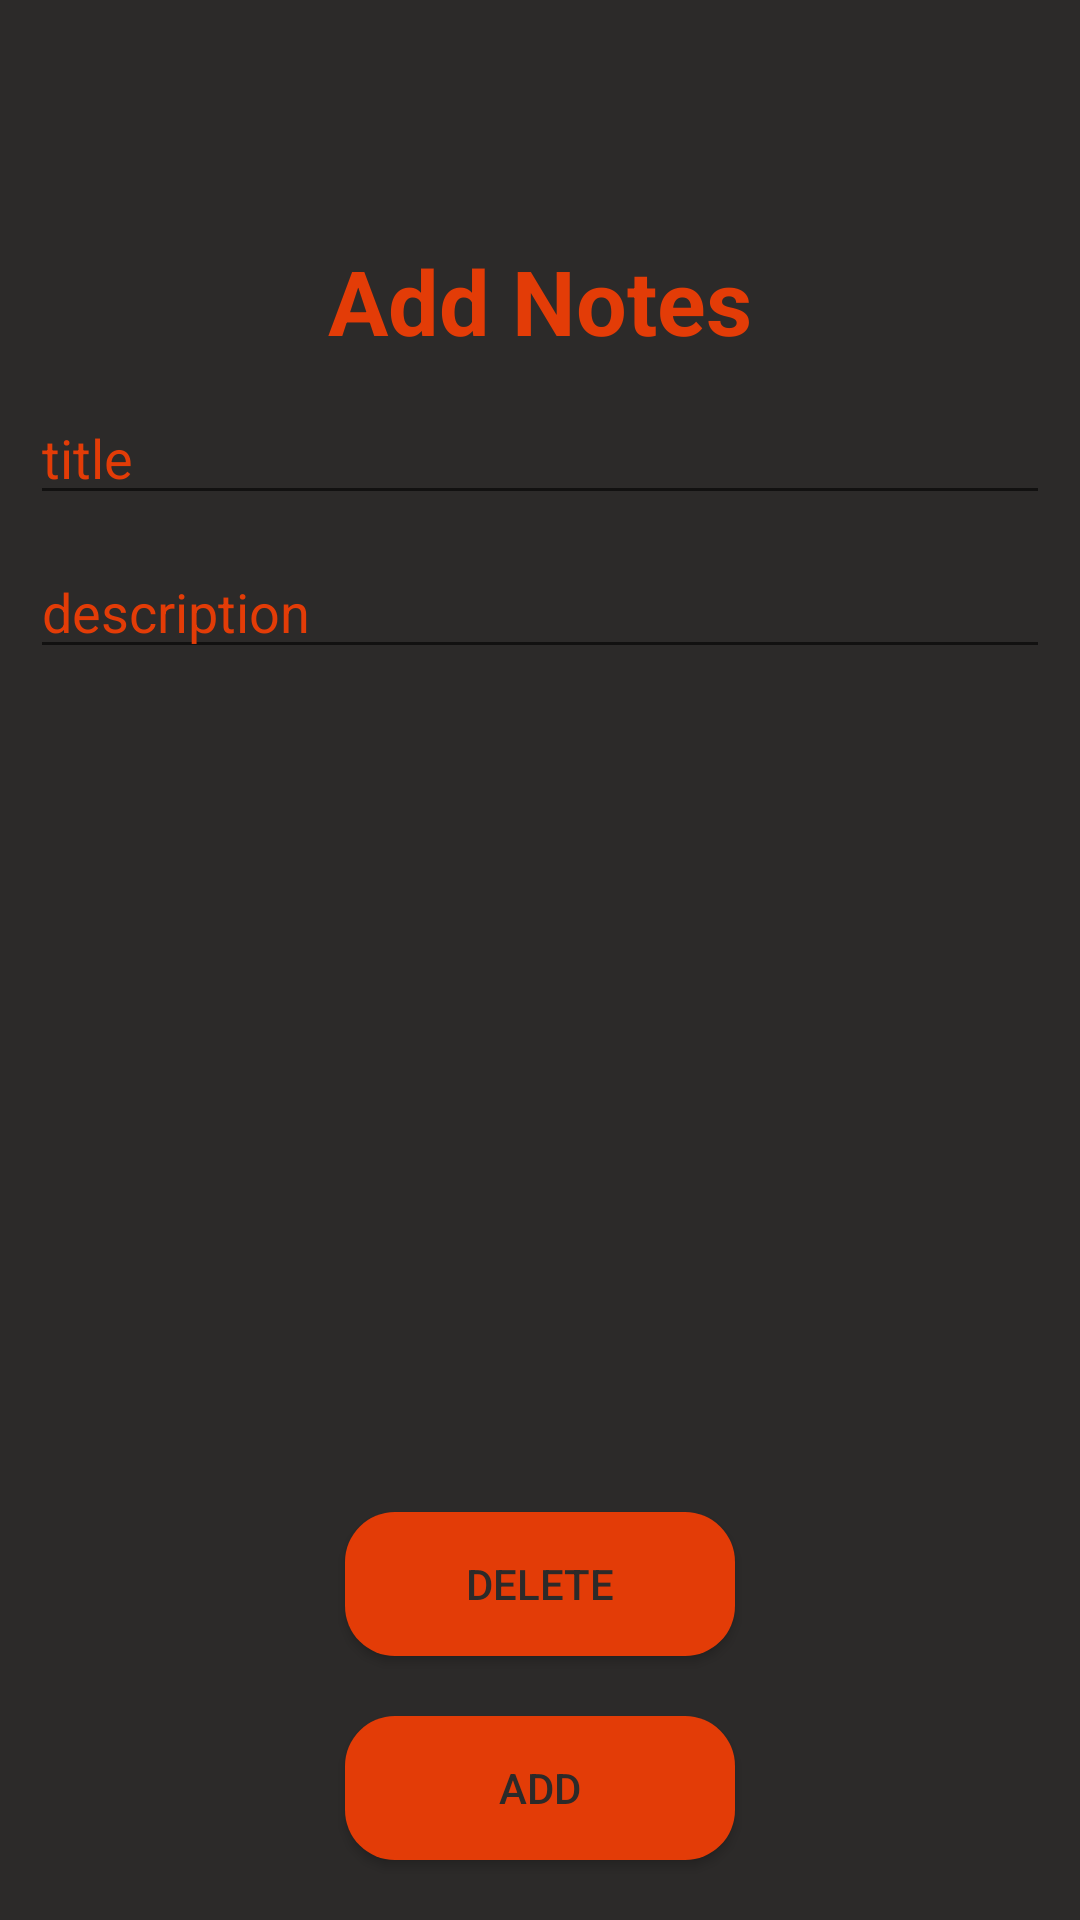

Android layout source for this screen:
<!-- AndroidManifest.xml: application theme Theme.DataBaseNote -->
<!-- res/layout/fragment_add_note.xml -->
<?xml version="1.0" encoding="utf-8"?>
<androidx.constraintlayout.widget.ConstraintLayout xmlns:android="http://schemas.android.com/apk/res/android"
    xmlns:app="http://schemas.android.com/apk/res-auto"
    xmlns:tools="http://schemas.android.com/tools"
    android:layout_width="match_parent"
    android:layout_height="match_parent"
    android:background="@color/space"
    tools:context=".ui.add_notes.AddNoteFragment">

    <EditText
        android:id="@+id/add_title"
        android:layout_width="match_parent"
        android:layout_height="wrap_content"
        android:layout_margin="10dp"
        android:hint="title"
        android:textColorHint="@color/orange"
        app:layout_constraintEnd_toEndOf="parent"
        app:layout_constraintStart_toStartOf="parent"
        app:layout_constraintTop_toBottomOf="@+id/textView" />

    <TextView
        android:id="@+id/textView"
        android:layout_width="wrap_content"
        android:layout_height="wrap_content"
        android:layout_marginTop="80dp"
        android:text="Add Notes"
        android:textColor="@color/orange"
        android:textSize="30dp"
        android:textStyle="bold"
        app:layout_constraintEnd_toEndOf="parent"
        app:layout_constraintStart_toStartOf="parent"
        app:layout_constraintTop_toTopOf="parent" />

    <EditText
        android:id="@+id/add_description"
        android:layout_width="match_parent"
        android:layout_height="wrap_content"
        android:layout_margin="10dp"
        android:layout_marginTop="64dp"
        android:hint="description"
        android:textColorHint="@color/orange"
        app:layout_constraintEnd_toEndOf="parent"
        app:layout_constraintHorizontal_bias="0.473"
        app:layout_constraintStart_toStartOf="parent"
        app:layout_constraintTop_toBottomOf="@id/add_title" />

    <Button
        android:id="@+id/btn_add"
        android:layout_width="130dp"
        android:layout_height="wrap_content"
        android:layout_marginBottom="20dp"
        android:background="@drawable/buttons"
        android:text="add"
        android:textColor="@color/space"
        app:backgroundTint="@color/orange"
        app:layout_constraintBottom_toBottomOf="parent"
        app:layout_constraintEnd_toEndOf="parent"
        app:layout_constraintStart_toStartOf="parent" />

    <Button
        android:id="@+id/btn_back"
        android:layout_width="130dp"
        android:layout_height="wrap_content"
        android:layout_marginBottom="20dp"
        android:background="@drawable/buttons"
        android:text="delete"
        android:textColor="@color/space"
        app:backgroundTint="@color/orange"
        app:layout_constraintBottom_toTopOf="@id/btn_add"
        app:layout_constraintEnd_toEndOf="parent"
        app:layout_constraintStart_toStartOf="parent" />






























</androidx.constraintlayout.widget.ConstraintLayout>
<!-- resources referenced by this layout -->
<resources>
  <color name="orange">#E33C07</color>
  <color name="space">#2C2A29</color>
  <!-- drawable buttons (drawable) -->
  <?xml version="1.0" encoding="utf-8"?>
  <shape xmlns:android="http://schemas.android.com/apk/res/android" android:shape="rectangle">
      <corners android:radius="50px"/>
      <solid android:color="@color/white"/>
  </shape>
  <style name="Theme.DataBaseNote" parent="Theme.MaterialComponents.DayNight.NoActionBar">
          
          <item name="colorPrimary">@color/purple_500</item>
          <item name="colorPrimaryVariant">@color/purple_700</item>
          <item name="colorOnPrimary">@color/white</item>
          
          <item name="colorSecondary">@color/teal_200</item>
          <item name="colorSecondaryVariant">@color/teal_700</item>
          <item name="colorOnSecondary">@color/black</item>
          
          <item name="android:statusBarColor" tools:targetApi="l">?attr/colorPrimaryVariant</item>
          
      </style>
  <color name="white">#FFFFFFFF</color>
  <color name="purple_500">#FF6200EE</color>
  <color name="purple_700">#FF3700B3</color>
  <color name="teal_200">#FF03DAC5</color>
  <color name="teal_700">#FF018786</color>
  <color name="black">#FF000000</color>
</resources>
